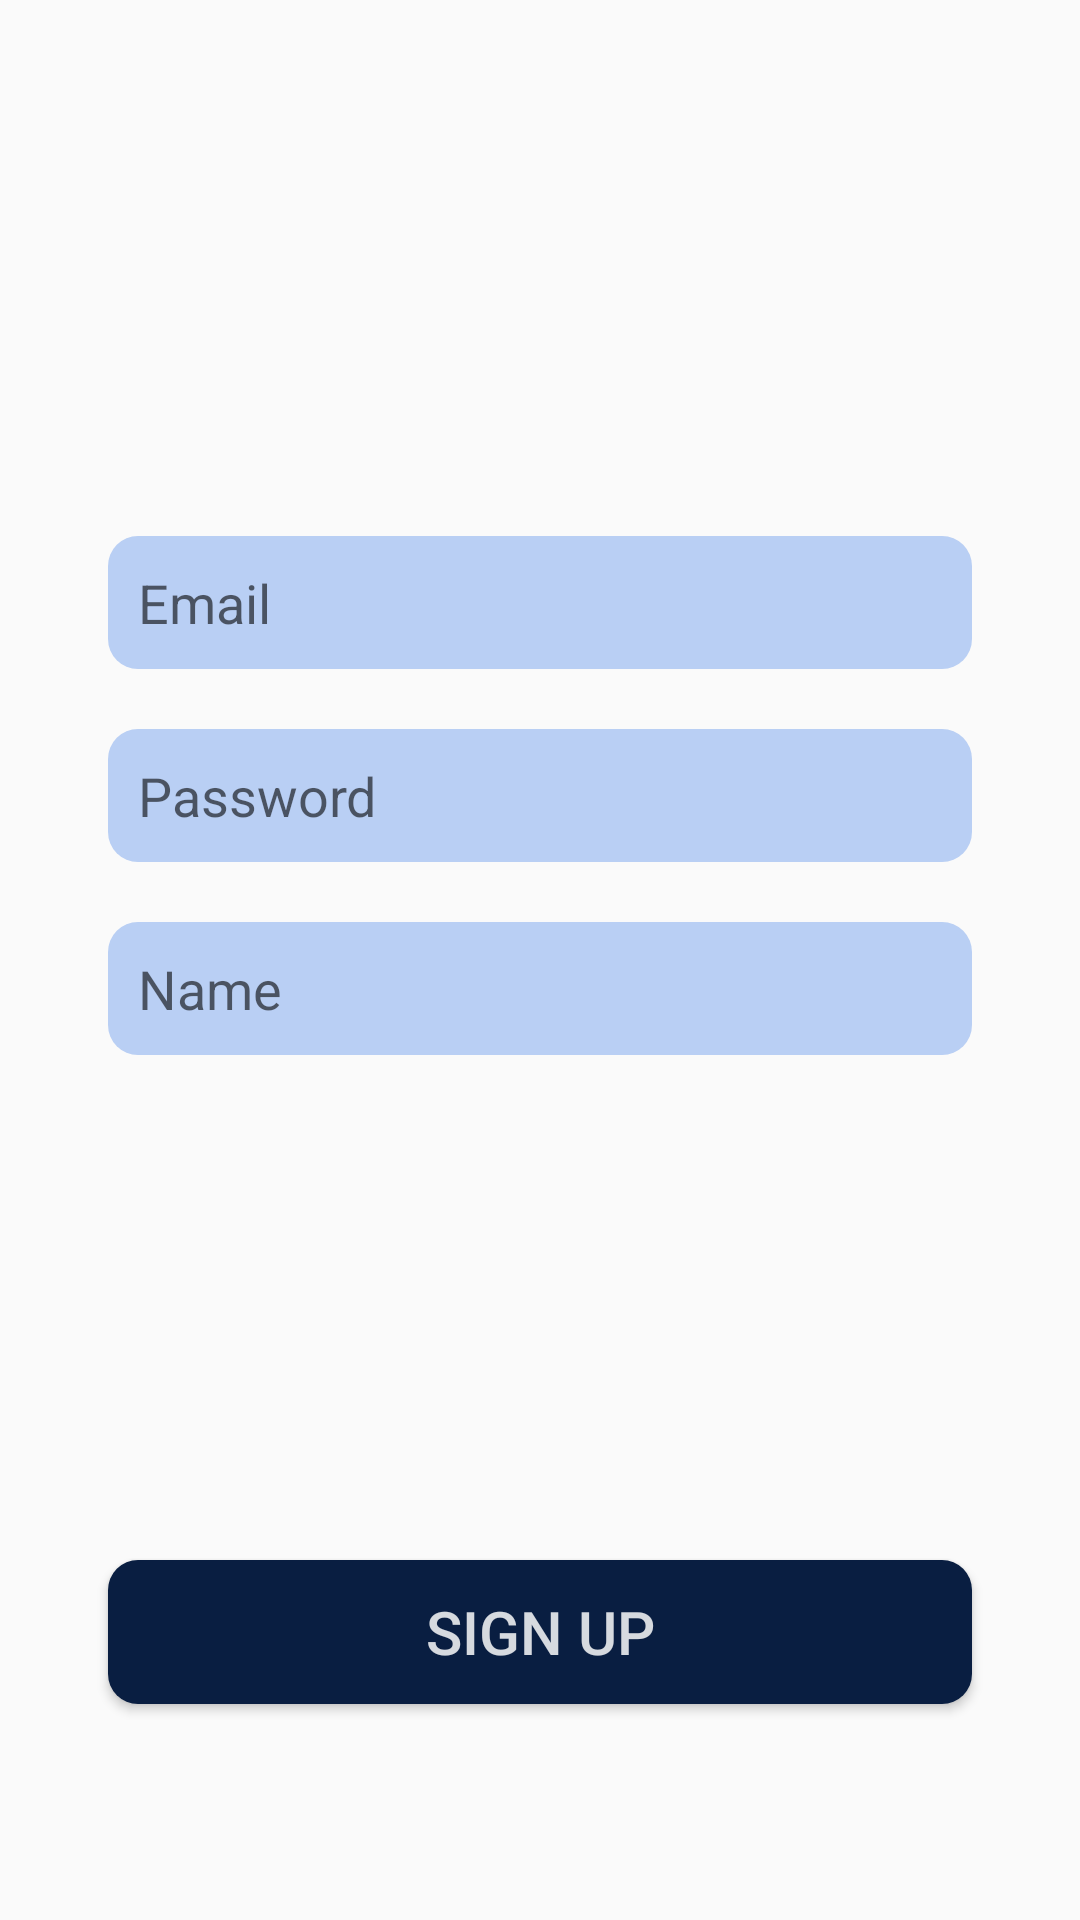

Here is an Android app screen rendered from its layout file. Give the layout XML and the strings, colors and styles it references.
<!-- AndroidManifest.xml: application theme Theme.FacilityFinder -->
<!-- res/layout/signup_tab_fragment.xml -->
<?xml version="1.0" encoding="utf-8"?>
<androidx.constraintlayout.widget.ConstraintLayout xmlns:android="http://schemas.android.com/apk/res/android"
    android:layout_width="match_parent"
    android:layout_height="match_parent"
    xmlns:app="http://schemas.android.com/apk/res-auto">

    <EditText
        android:id="@+id/emails_et"
        android:layout_width="0dp"
        android:layout_height="wrap_content"
        app:layout_constraintTop_toTopOf="parent"
        app:layout_constraintBottom_toBottomOf="parent"
        app:layout_constraintStart_toStartOf="parent"
        app:layout_constraintEnd_toEndOf="parent"
        app:layout_constraintWidth_percent=".8"
        app:layout_constraintVertical_bias=".3"
        app:layout_constraintHorizontal_bias=".5"
        android:hint="Email"
        android:background="@drawable/edit_text_custom"
        android:padding="10dp"/>

    <EditText
        android:id="@+id/passs_et"
        android:layout_width="0dp"
        android:layout_height="wrap_content"
        app:layout_constraintTop_toBottomOf="@id/emails_et"
        app:layout_constraintBottom_toBottomOf="parent"
        app:layout_constraintStart_toStartOf="parent"
        app:layout_constraintEnd_toEndOf="parent"
        app:layout_constraintWidth_percent=".8"
        android:layout_marginTop="20dp"
        app:layout_constraintVertical_bias="0"
        app:layout_constraintHorizontal_bias=".5"
        android:hint="Password"
        android:background="@drawable/edit_text_custom"
        android:padding="10dp"/>

    <EditText
        android:id="@+id/names_et"
        android:layout_width="0dp"
        android:layout_height="wrap_content"
        app:layout_constraintTop_toBottomOf="@id/passs_et"
        app:layout_constraintBottom_toBottomOf="parent"
        app:layout_constraintStart_toStartOf="parent"
        app:layout_constraintEnd_toEndOf="parent"
        app:layout_constraintWidth_percent=".8"
        android:layout_marginTop="20dp"
        app:layout_constraintVertical_bias="0"
        app:layout_constraintHorizontal_bias=".5"
        android:hint="Name"
        android:background="@drawable/edit_text_custom"
        android:padding="10dp"/>

    <Button
        android:id="@+id/signup_btn"
        android:layout_width="0dp"
        android:layout_height="wrap_content"
        app:layout_constraintTop_toBottomOf="@id/names_et"
        app:layout_constraintBottom_toBottomOf="parent"
        app:layout_constraintStart_toStartOf="parent"
        app:layout_constraintEnd_toEndOf="parent"
        app:layout_constraintWidth_percent=".8"
        app:layout_constraintVertical_bias=".7"
        app:layout_constraintHorizontal_bias=".5"
        android:text="Sign Up"
        android:textSize="20sp"
        android:background="@drawable/custom_btn"
        android:textColor="#D5FFFFFF"/>

</androidx.constraintlayout.widget.ConstraintLayout>
<!-- resources referenced by this layout -->
<resources>
  <!-- drawable custom_btn (drawable) -->
  <?xml version="1.0" encoding="utf-8"?>
  <shape xmlns:android="http://schemas.android.com/apk/res/android"
      android:shape="rectangle">
      <corners android:radius="10dp"/>
      <solid android:color="#091E41"/>
  
  </shape>
  <!-- drawable edit_text_custom (drawable) -->
  <?xml version="1.0" encoding="utf-8"?>
  <shape xmlns:android="http://schemas.android.com/apk/res/android"
      android:shape="rectangle">
      <solid android:color="#B9CFF4"/>
      <corners android:radius="10dp"/>
  
  </shape>
  <style name="Theme.FacilityFinder" parent="Theme.AppCompat.DayNight.NoActionBar">
          
          <item name="colorPrimary">@color/purple_500</item>
          <item name="colorPrimaryVariant">@color/purple_700</item>
          <item name="colorOnPrimary">@color/white</item>
          
          <item name="colorSecondary">@color/teal_200</item>
          <item name="colorSecondaryVariant">@color/teal_700</item>
          <item name="colorOnSecondary">@color/black</item>
          
          <item name="android:statusBarColor" tools:targetApi="l">?attr/colorPrimaryVariant</item>
          
      </style>
  <color name="purple_500">#FF6200EE</color>
  <color name="purple_700">#FF3700B3</color>
  <color name="white">#FFFFFFFF</color>
  <color name="teal_200">#FF03DAC5</color>
  <color name="teal_700">#FF018786</color>
  <color name="black">#FF000000</color>
</resources>
